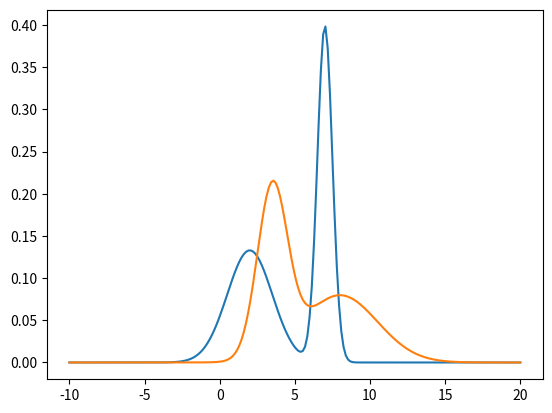
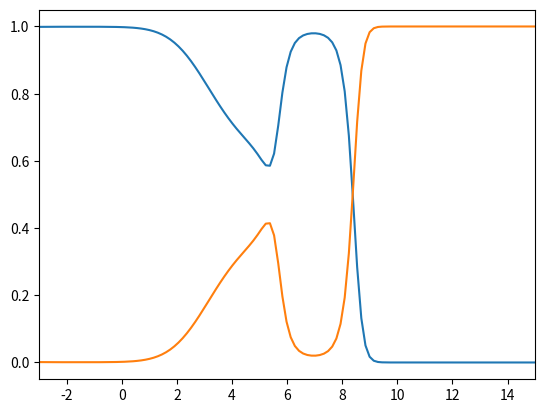

These charts were generated, in order, by the following Python code:
# -*- coding: utf-8 -*-
# @File    : tut2_q1.py
# @Time    : 2022/10/17
# [redacted]
# [redacted]
# @Software: PyCharm

# Quastion 1: Prior, posterior and likelihood calculation

import numpy as np
import matplotlib.pyplot as plt


def Gaussian(x, mu, sigma):
    g = 1 / (np.sqrt(2 * np.pi) * sigma) * np.exp(-((x - mu) / sigma) ** 2 / 2)
    return g


def calc_posterior(likelihood, prior):
    evidence = likelihood[0] * prior[0] + likelihood[1] * prior[1]
    posterior1 = (likelihood[0] * prior[0]) / evidence
    posterior2 = (likelihood[1] * prior[1]) / evidence
    return posterior1, posterior2


np.random.seed(5)
x = np.linspace(-10, 20, 200)
l1 = Gaussian(x, 2, 1.5) + Gaussian(x, 7, 0.5)
l1 /= np.trapz(l1, x)

l2 = Gaussian(x, 8, 2.5) + Gaussian(x, 3.5, 1)
l2 /= np.trapz(l2, x)

fig, ax = plt.subplots()
plt.plot(x, l1)
plt.plot(x, l2)
plt.show()


prior = [0.9, 0.1]
posterior1, posterior2 = calc_posterior([l1, l2], prior)
fig, ax = plt.subplots()
plt.plot(x, posterior1)
plt.plot(x, posterior2)
plt.xlim([-3, 15])
plt.show()
